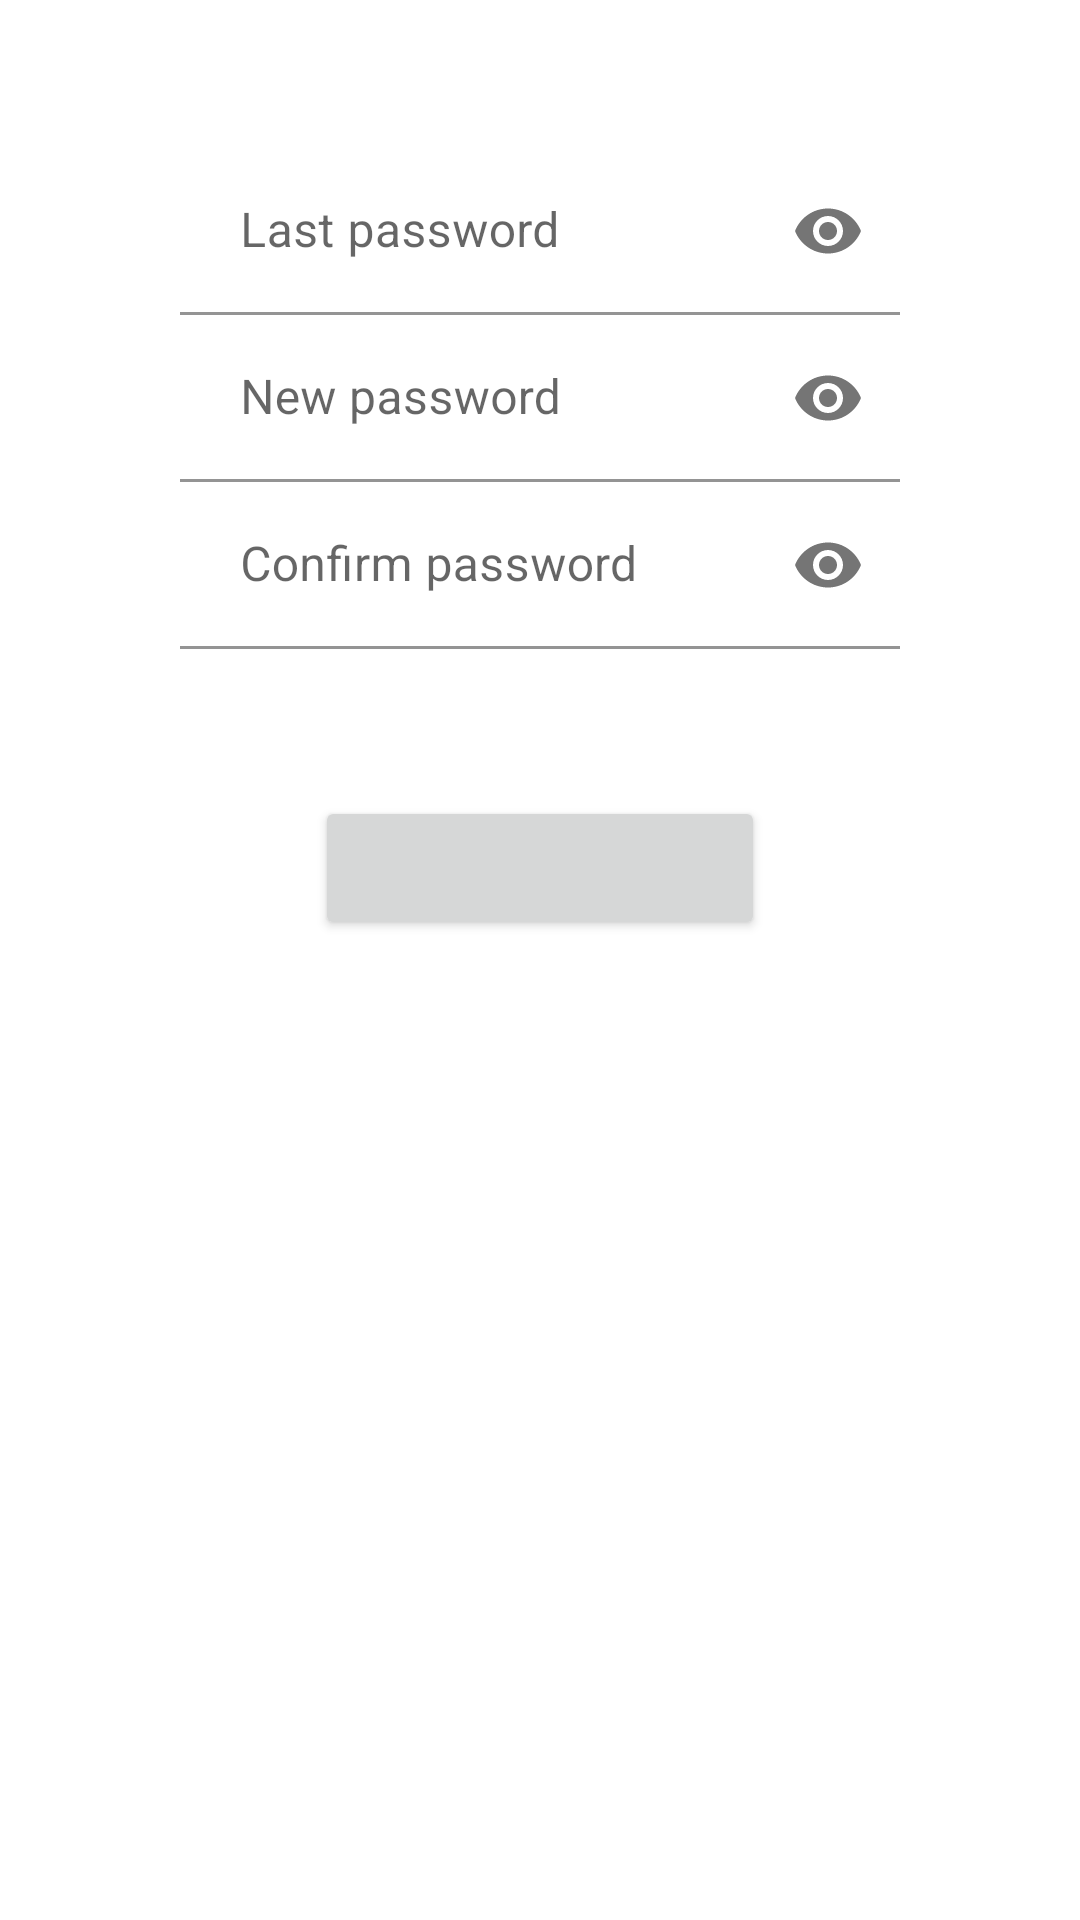

Reconstruct the res/layout file that produces this screen, plus the resources it refers to.
<!-- AndroidManifest.xml: application theme AppTheme -->
<!-- res/layout/fragment_settings.xml -->
<?xml version="1.0" encoding="utf-8"?>
<FrameLayout xmlns:android="http://schemas.android.com/apk/res/android"
    xmlns:tools="http://schemas.android.com/tools"
    android:layout_width="match_parent"
    android:layout_height="match_parent"
    xmlns:app="http://schemas.android.com/apk/res-auto"
    tools:context=".view.fragments.SettingsFragment">

    <LinearLayout
        android:layout_marginTop="20dp"
        android:layout_width="match_parent"
        android:layout_height="match_parent"
        android:gravity="center_horizontal"
        android:orientation="vertical">

        <TextView
            android:id="@+id/settings_header_text"
            android:layout_width="match_parent"
            android:layout_height="wrap_content"
            android:textAlignment="center"
            android:textColor="@color/Black"
            android:textSize="22sp"
            android:textAllCaps="true"
            />

        <com.google.android.material.textfield.TextInputLayout
            android:id="@+id/layout_last_password"
            android:layout_width="match_parent"
            android:layout_height="wrap_content"
            android:layout_marginHorizontal="60dp"
            app:passwordToggleEnabled="true"
            >

            <com.google.android.material.textfield.TextInputEditText
                android:id="@+id/last_password"
                android:layout_width="match_parent"
                android:layout_height="wrap_content"
                android:backgroundTint="#FFF"
                android:hint="@string/last_password"
                android:inputType="numberPassword"
                android:maxLength="10"
                android:paddingStart="20dp">

            </com.google.android.material.textfield.TextInputEditText>
        </com.google.android.material.textfield.TextInputLayout>

        <com.google.android.material.textfield.TextInputLayout
            android:layout_width="match_parent"
            android:layout_height="wrap_content"
            android:layout_marginHorizontal="60dp"
            app:passwordToggleEnabled="true">

            <com.google.android.material.textfield.TextInputEditText
                android:id="@+id/new_password"
                android:layout_width="match_parent"
                android:layout_height="wrap_content"
                android:backgroundTint="#FFF"
                android:hint="@string/new_password"
                android:inputType="numberPassword"
                android:maxLength="10"
                android:paddingStart="20dp">

            </com.google.android.material.textfield.TextInputEditText>
        </com.google.android.material.textfield.TextInputLayout>

        <com.google.android.material.textfield.TextInputLayout
            android:layout_width="match_parent"
            android:layout_height="wrap_content"
            android:layout_marginHorizontal="60dp"
            app:passwordToggleEnabled="true">

            <com.google.android.material.textfield.TextInputEditText
                android:id="@+id/confirm_password"
                android:layout_width="match_parent"
                android:layout_height="wrap_content"
                android:backgroundTint="#FFF"
                android:hint="@string/confirm_password"
                android:inputType="numberPassword"
                android:maxLength="10"
                android:paddingStart="20dp"
                >

            </com.google.android.material.textfield.TextInputEditText>
        </com.google.android.material.textfield.TextInputLayout>
        <TextView
            android:layout_marginTop="10dp"
            android:id="@+id/message_settings"
            android:layout_width="match_parent"
            android:layout_height="wrap_content"
            android:textColor="@android:color/holo_red_light"
            android:textAllCaps="true"
            android:textAlignment="center"
            >

        </TextView>
        <LinearLayout
            android:layout_width="match_parent"
            android:layout_height="wrap_content"
            android:layout_marginTop="10dp"
            android:gravity="center"
            android:orientation="horizontal">
            <Button
                android:id="@+id/button_settings_password"
                android:layout_width="150dp"
                android:layout_height="wrap_content"
                android:layout_margin="10dp"
                android:textColor="#FFFF"
                android:textSize="18sp"
                android:textStyle="bold"/>

        </LinearLayout>
    </LinearLayout>

</FrameLayout>
<!-- resources referenced by this layout -->
<resources>
  <color name="Black">#000000</color>
  <string name="confirm_password">Confirm password</string>
  <string name="last_password">Last password</string>
  <string name="new_password">New password</string>
  <style name="AppTheme" parent="Theme.MaterialComponents.Light.NoActionBar">
          <item name="colorPrimary">@color/primary_dark</item>
          <item name="colorPrimaryDark">@color/primary_dark</item>
          <item name="android:textColorPrimary">@color/primary_text</item>
          <item name="android:textColorSecondary">@color/secondary_text</item>
          <item name="android:windowBackground">@color/White</item>
          <item name="android:navigationBarColor">@color/secondary</item>
          <item name="colorAccent">@color/primary_dark</item>
      </style>
  <color name="primary_dark">#33776E</color>
  <color name="primary_text">#000000</color>
  <color name="secondary_text">#808080</color>
  <color name="White">#FFFFFF</color>
  <color name="secondary">#333333</color>
</resources>
